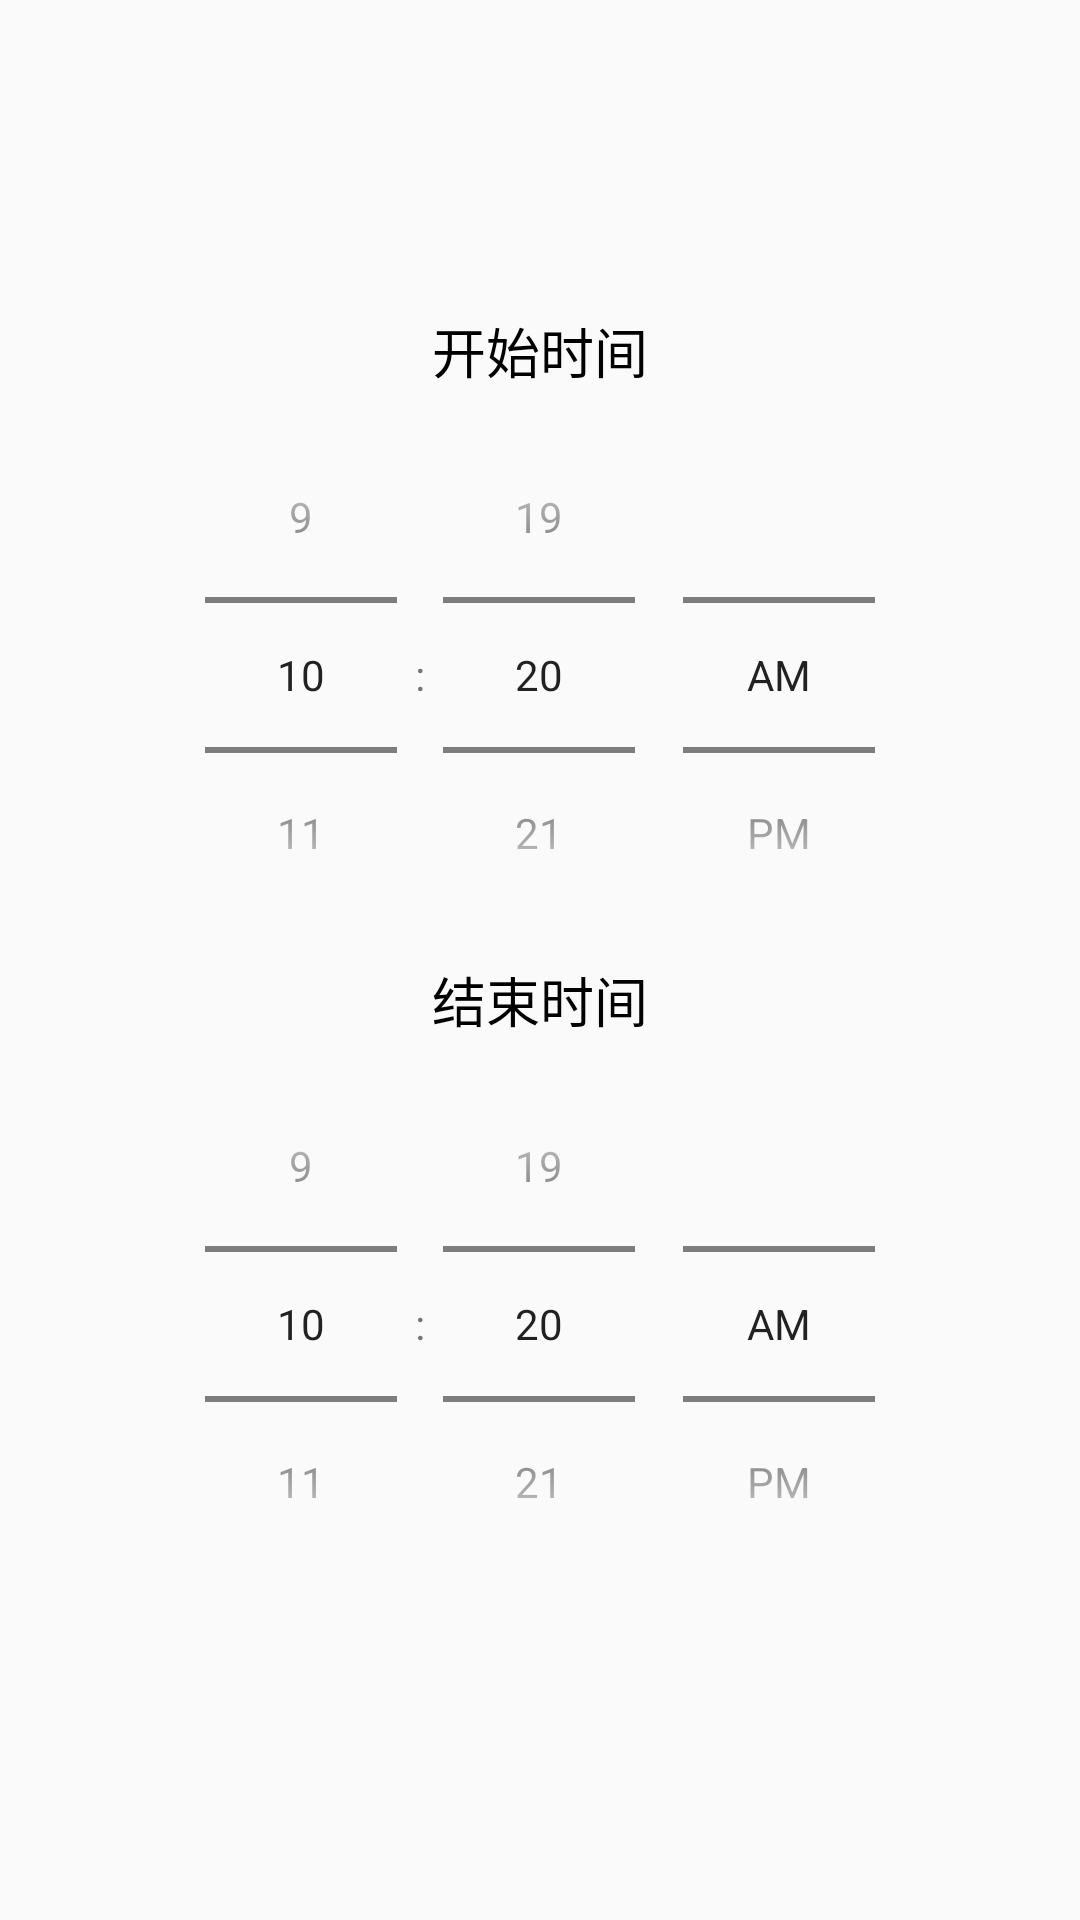

Produce the Android XML layout that renders to this screen, including the resource entries it uses.
<!-- AndroidManifest.xml: application theme Theme.AdvancedLight -->
<!-- res/layout/dialog_duration.xml -->
<?xml version="1.0" encoding="utf-8"?>
<LinearLayout xmlns:android="http://schemas.android.com/apk/res/android"
    android:orientation="vertical"
    android:gravity="center"
    android:layout_width="match_parent"
    android:layout_height="match_parent">
    <TextView
        android:textSize="18sp"
        android:textColor="@color/black"
        android:layout_width="wrap_content"
        android:layout_height="wrap_content"
        android:text="开始时间" />

    <TimePicker
        android:timePickerMode="spinner"
        android:id="@+id/start_time"
        android:layout_width="wrap_content"
        android:layout_height="190dp" />

    <TextView
        android:textColor="@color/black"
        android:textSize="18sp"
        android:layout_width="wrap_content"
        android:layout_height="wrap_content"
        android:text="结束时间" />

    <TimePicker
        android:timePickerMode="spinner"
        android:id="@+id/end_time"
        android:layout_width="wrap_content"
        android:layout_height="190dp"
        android:calendarViewShown="false"/>
</LinearLayout>
<!-- resources referenced by this layout -->
<resources>
  <color name="black">#FF000000</color>
  <style name="Theme.AdvancedLight" parent="Theme.MaterialComponents.DayNight.NoActionBar.Bridge">
          
          <item name="colorPrimary">@color/pink</item>
          <item name="colorPrimaryVariant">@color/light_pink</item>
          <item name="colorOnPrimary">@color/white</item>
          
          <item name="colorSecondary">@color/teal_200</item>
          <item name="colorSecondaryVariant">@color/teal_700</item>
          <item name="colorOnSecondary">@color/black</item>
          
          <item name="android:statusBarColor" tools:targetApi="l">?attr/colorPrimaryVariant</item>
          
      </style>
  <color name="pink">#F7A6A6</color>
  <color name="light_pink">#96F9A5A5</color>
  <color name="white">#FFFFFFFF</color>
  <color name="teal_200">#9B3CCCBE</color>
  <color name="teal_700">#FF018786</color>
</resources>
